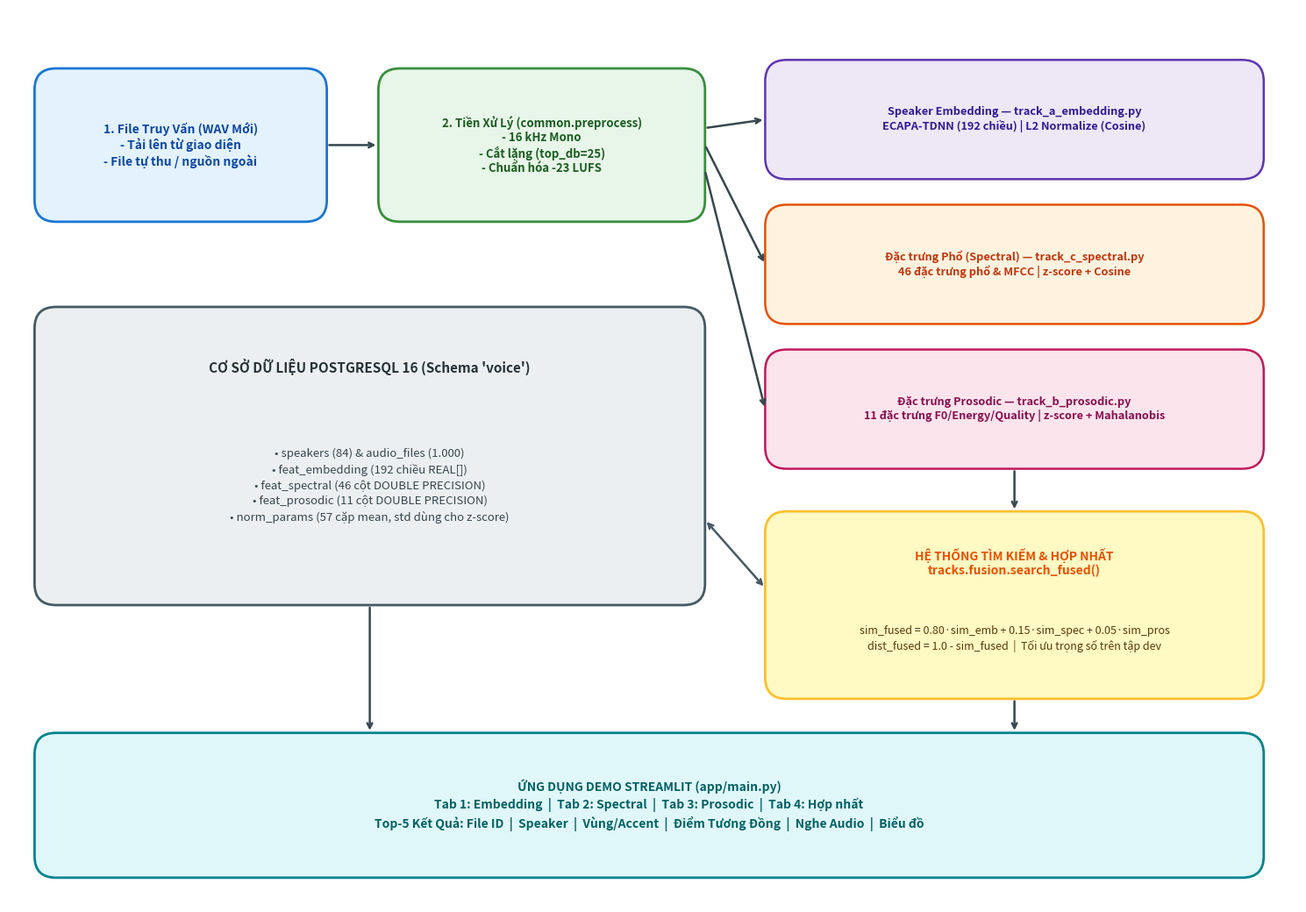

Here is the Python script that generated this plot: (Note: this script raises an exception after producing the figure.)
import matplotlib.pyplot as plt
import matplotlib.patches as patches

fig, ax = plt.subplots(figsize=(15, 10.5), dpi=300)
ax.set_xlim(0, 15)
ax.set_ylim(0, 10.5)
ax.axis("off")

PAD = 0.2

def add_box(x, y, w, h, fc, ec, lw=1.8):
    box = patches.FancyBboxPatch(
        (x, y), w, h,
        boxstyle=f"round,pad={PAD},rounding_size=0.25",
        fc=fc, ec=ec, lw=lw,
    )
    ax.add_patch(box)

# 1. Tang nhap lieu
add_box(0.5, 8.2, 3.0, 1.4, fc="#E3F2FD", ec="#1976D2", lw=2)
ax.text(
    2.0, 8.9,
    "1. File Truy Vấn (WAV Mới)\n- Tải lên từ giao diện\n- File tự thu / nguồn ngoài",
    ha="center", va="center", fontsize=10, weight="bold", color="#0D47A1",
)

# 2. Tang tien xu ly
add_box(4.5, 8.2, 3.4, 1.4, fc="#E8F5E9", ec="#388E3C", lw=2)
ax.text(
    6.2, 8.9,
    "2. Tiền Xử Lý (common.preprocess)\n- 16 kHz Mono\n- Cắt lặng (top_db=25)\n- Chuẩn hóa -23 LUFS",
    ha="center", va="center", fontsize=9.5, weight="bold", color="#1B5E20",
)

# 3. Tang trich rut dac trung (song song)
add_box(9.0, 8.7, 5.4, 1.0, fc="#EDE7F6", ec="#5E35B1", lw=1.8)
ax.text(
    11.7, 9.2,
    "Speaker Embedding — track_a_embedding.py\nECAPA-TDNN (192 chiều) | L2 Normalize (Cosine)",
    ha="center", va="center", fontsize=9.2, weight="bold", color="#311B92",
)

add_box(9.0, 7.0, 5.4, 1.0, fc="#FFF3E0", ec="#E65100", lw=1.8)
ax.text(
    11.7, 7.5,
    "Đặc trưng Phổ (Spectral) — track_c_spectral.py\n46 đặc trưng phổ & MFCC | z-score + Cosine",
    ha="center", va="center", fontsize=9.2, weight="bold", color="#BF360C",
)

add_box(9.0, 5.3, 5.4, 1.0, fc="#FCE4EC", ec="#C2185B", lw=1.8)
ax.text(
    11.7, 5.8,
    "Đặc trưng Prosodic — track_b_prosodic.py\n11 đặc trưng F0/Energy/Quality | z-score + Mahalanobis",
    ha="center", va="center", fontsize=9.2, weight="bold", color="#880E4F",
)

# 4. Tang co so du lieu PostgreSQL
add_box(0.5, 3.7, 7.4, 3.1, fc="#ECEFF1", ec="#455A64", lw=2)
ax.text(
    4.2, 6.3,
    "CƠ SỞ DỮ LIỆU POSTGRESQL 16 (Schema 'voice')",
    ha="center", va="center", fontsize=11, weight="bold", color="#263238",
)
ax.text(
    4.2, 4.9,
    "• speakers (84) & audio_files (1.000)\n"
    "• feat_embedding (192 chiều REAL[])\n"
    "• feat_spectral (46 cột DOUBLE PRECISION)\n"
    "• feat_prosodic (11 cột DOUBLE PRECISION)\n"
    "• norm_params (57 cặp mean, std dùng cho z-score)",
    ha="center", va="center", fontsize=9.5, color="#37474F", linespacing=1.4,
)

# 5. Tang tim kiem & hop nhat
add_box(9.0, 2.6, 5.4, 1.8, fc="#FFF9C4", ec="#FBC02D", lw=2)
ax.text(
    11.7, 4.0,
    "HỆ THỐNG TÌM KIẾM & HỢP NHẤT\ntracks.fusion.search_fused()",
    ha="center", va="center", fontsize=10, weight="bold", color="#E65100",
)
ax.text(
    11.7, 3.1,
    "sim_fused = 0.80·sim_emb + 0.15·sim_spec + 0.05·sim_pros\n"
    "dist_fused = 1.0 - sim_fused  |  Tối ưu trọng số trên tập dev",
    ha="center", va="center", fontsize=9, color="#573A08", linespacing=1.35,
)

# 6. Tang giao dien Streamlit
add_box(0.5, 0.5, 13.9, 1.3, fc="#E0F7FA", ec="#00838F", lw=2)
ax.text(
    7.45, 1.15,
    "ỨNG DỤNG DEMO STREAMLIT (app/main.py)\n"
    "Tab 1: Embedding  |  Tab 2: Spectral  |  Tab 3: Prosodic  |  Tab 4: Hợp nhất\n"
    "Top-5 Kết Quả: File ID  |  Speaker  |  Vùng/Accent  |  Điểm Tương Đồng  |  Nghe Audio  |  Biểu đồ",
    ha="center", va="center", fontsize=10, weight="bold", color="#006064", linespacing=1.35,
)

# Mui ten noi dung mep ngoai cac khoi
arrow = dict(arrowstyle="->", lw=1.8, color="#37474F")
# 1 -> 2
ax.annotate("", xy=(4.3, 8.9), xytext=(3.7, 8.9), arrowprops=arrow)
# 2 -> 3
ax.annotate("", xy=(8.8, 9.2), xytext=(8.1, 9.1), arrowprops=arrow)
ax.annotate("", xy=(8.8, 7.5), xytext=(8.1, 8.9), arrowprops=arrow)
ax.annotate("", xy=(8.8, 5.8), xytext=(8.1, 8.6), arrowprops=arrow)
# DB <-> Fusion
ax.annotate("", xy=(8.8, 3.7), xytext=(8.1, 4.5), arrowprops=dict(arrowstyle="<->", lw=1.8, color="#455A64"))
# 3 -> Fusion
ax.annotate("", xy=(11.7, 4.6), xytext=(11.7, 5.1), arrowprops=arrow)
# Fusion -> UI
ax.annotate("", xy=(11.7, 2.0), xytext=(11.7, 2.4), arrowprops=arrow)
# DB -> UI
ax.annotate("", xy=(4.2, 2.0), xytext=(4.2, 3.5), arrowprops=arrow)

plt.tight_layout()
plt.savefig("report/block_diagram.png", dpi=300, bbox_inches="tight")
print("Saved report/block_diagram.png")
